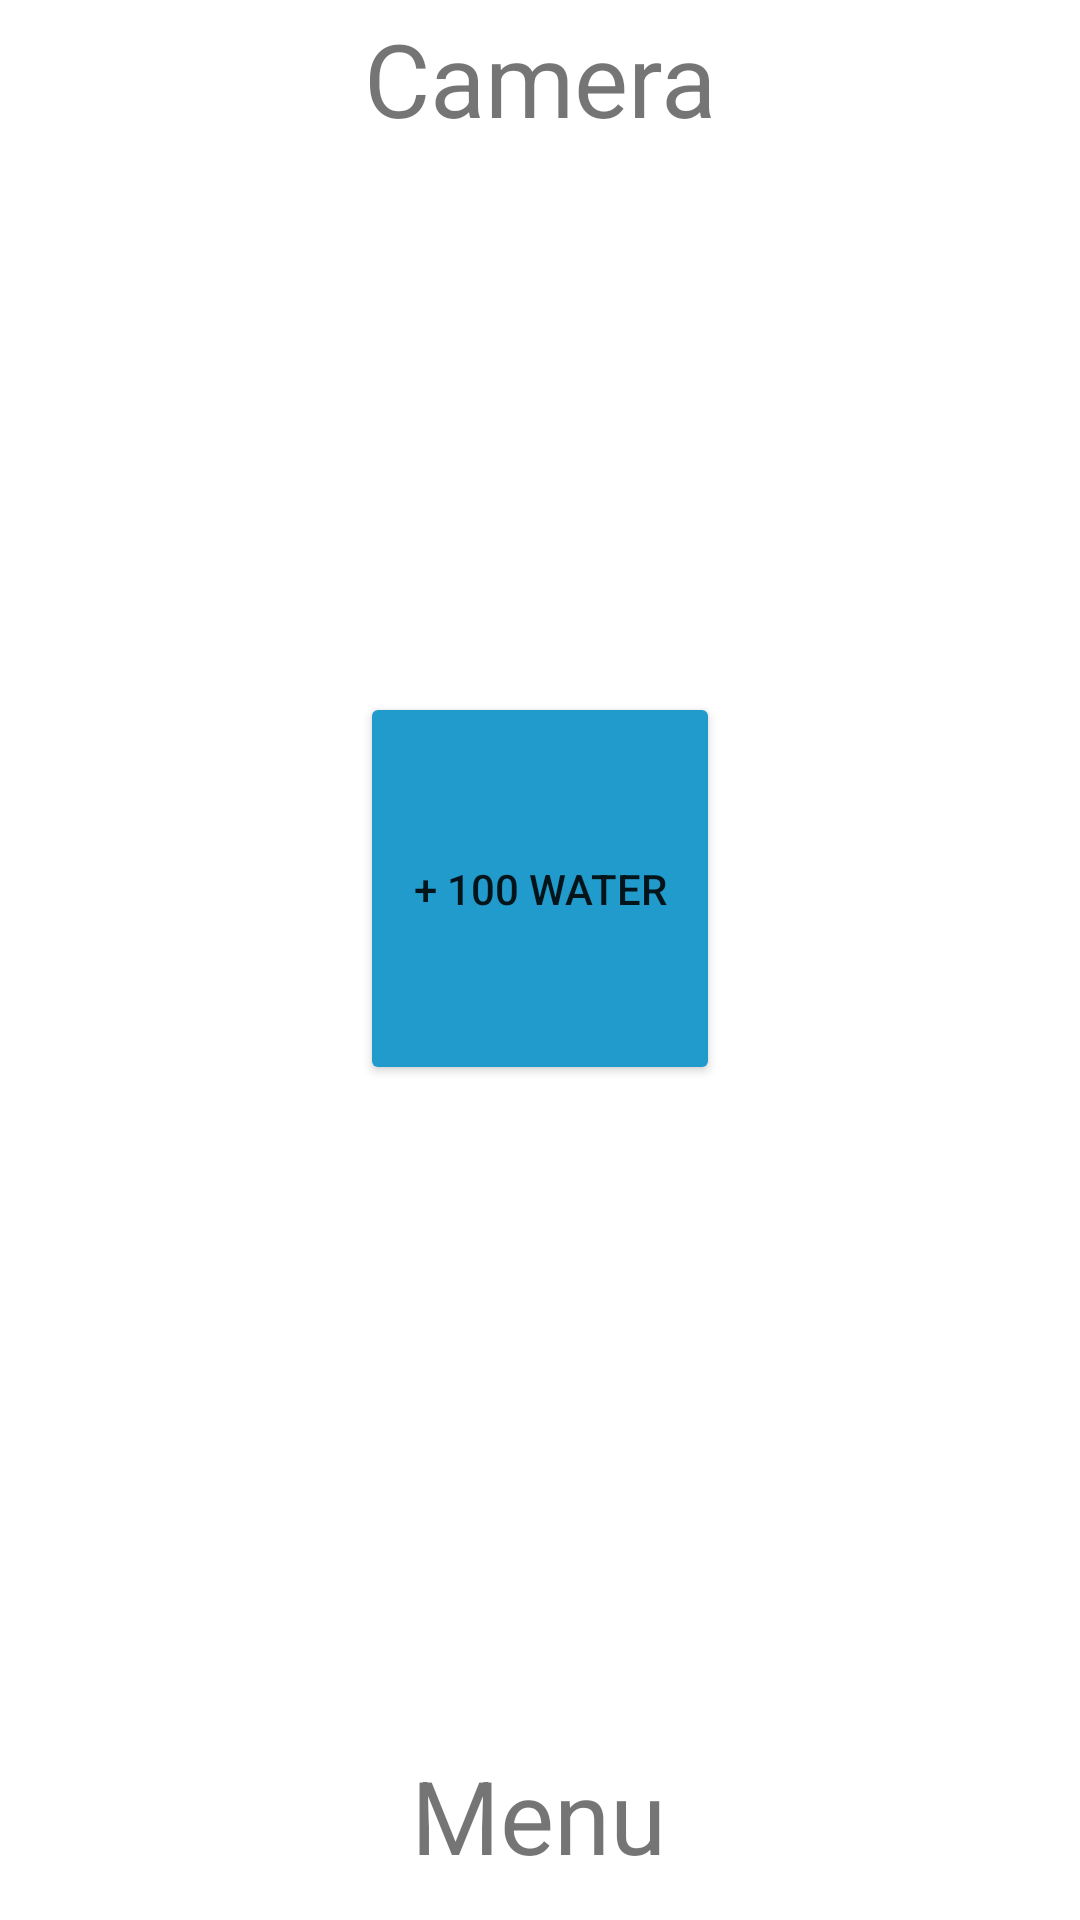

The Android layout XML behind this screen, and the referenced resources:
<!-- AndroidManifest.xml: application theme Theme.SendNUTEZ -->
<!-- res/layout/main_layout.xml -->
<?xml version="1.0" encoding="utf-8"?>
<androidx.constraintlayout.widget.ConstraintLayout xmlns:android="http://schemas.android.com/apk/res/android"
    xmlns:app="http://schemas.android.com/apk/res-auto"
    xmlns:tools="http://schemas.android.com/tools"
    android:layout_width="match_parent"
    android:layout_height="match_parent">

    <ImageView
        android:id="@+id/imageView"
        android:layout_width="349dp"
        android:layout_height="228dp"
        android:rotation="-90"
        android:scaleY="1.4"
        app:layout_constraintBottom_toBottomOf="parent"
        app:layout_constraintEnd_toEndOf="parent"
        app:layout_constraintHorizontal_bias="0.489"
        app:layout_constraintStart_toStartOf="parent"
        app:layout_constraintTop_toTopOf="parent"
        app:layout_constraintVertical_bias="0.123"
        app:srcCompat="@drawable/arrow" />

    <ImageView
        android:id="@+id/imageView2"
        android:layout_width="349dp"
        android:layout_height="248dp"
        android:rotation="90"
        android:scaleY="1.4"
        app:layout_constraintBottom_toBottomOf="parent"
        app:layout_constraintEnd_toEndOf="parent"
        app:layout_constraintStart_toStartOf="parent"
        app:layout_constraintTop_toTopOf="parent"
        app:layout_constraintVertical_bias="0.837"
        app:srcCompat="@drawable/arrow" />

    <TextView
        android:id="@+id/textView"
        android:layout_width="179dp"
        android:layout_height="46dp"
        android:text="@string/main_camera_text"
        android:textAlignment="center"
        android:textSize="34sp"
        app:layout_constraintBottom_toTopOf="@+id/imageView"
        app:layout_constraintEnd_toEndOf="parent"
        app:layout_constraintStart_toStartOf="parent"
        app:layout_constraintTop_toTopOf="parent"
        app:layout_constraintVertical_bias="0.695" />

    <TextView
        android:id="@+id/textView2"
        android:layout_width="184dp"
        android:layout_height="49dp"
        android:text="@string/main_menu"
        android:textAlignment="center"
        android:textSize="34sp"
        app:layout_constraintBottom_toBottomOf="parent"
        app:layout_constraintEnd_toEndOf="parent"
        app:layout_constraintHorizontal_bias="0.497"
        app:layout_constraintStart_toStartOf="parent"
        app:layout_constraintTop_toBottomOf="@+id/imageView2"
        app:layout_constraintVertical_bias="0.431" />

    <Button
        android:id="@+id/addWaterButton"
        android:layout_width="120dp"
        android:layout_height="131dp"
        android:backgroundTint="@color/material_dynamic_primary60"
        android:fadingEdge="vertical|none"
        android:text="@string/water_button_string"
        app:cornerRadius="100dp"
        app:iconPadding="8dp"
        app:layout_constraintBottom_toTopOf="@+id/imageView2"
        app:layout_constraintEnd_toEndOf="parent"
        app:layout_constraintStart_toStartOf="parent"
        app:layout_constraintTop_toBottomOf="@+id/imageView"
        app:layout_constraintVertical_bias="0.59" />

</androidx.constraintlayout.widget.ConstraintLayout>
<!-- resources referenced by this layout -->
<resources>
  <string name="main_camera_text">Camera</string>
  <string name="main_menu">Menu</string>
  <string name="water_button_string">+ 100 water</string>
  <style name="Theme.SendNUTEZ" parent="Theme.MaterialComponents.DayNight.NoActionBar">
          
          <item name="colorPrimary">@color/material_dynamic_primary30</item>
          <item name="colorPrimaryVariant">@color/material_dynamic_primary10</item>
          <item name="colorOnPrimary">@color/white</item>
          
          <item name="colorSecondary">@color/teal_200</item>
          <item name="colorSecondaryVariant">@color/teal_700</item>
          <item name="colorOnSecondary">@color/black</item>
          
          <item name="android:statusBarColor" tools:targetApi="l">?attr/colorPrimaryVariant</item>
          
      </style>
  <!-- not gathered from this repository: default colours our renderer supplied (Android Studio template values) -->
  <color name="teal_200">#FF03DAC5</color>
  <color name="teal_700">#FF018786</color>
  <color name="black">#FF000000</color>
  <color name="white">#FFFFFFFF</color>
</resources>
